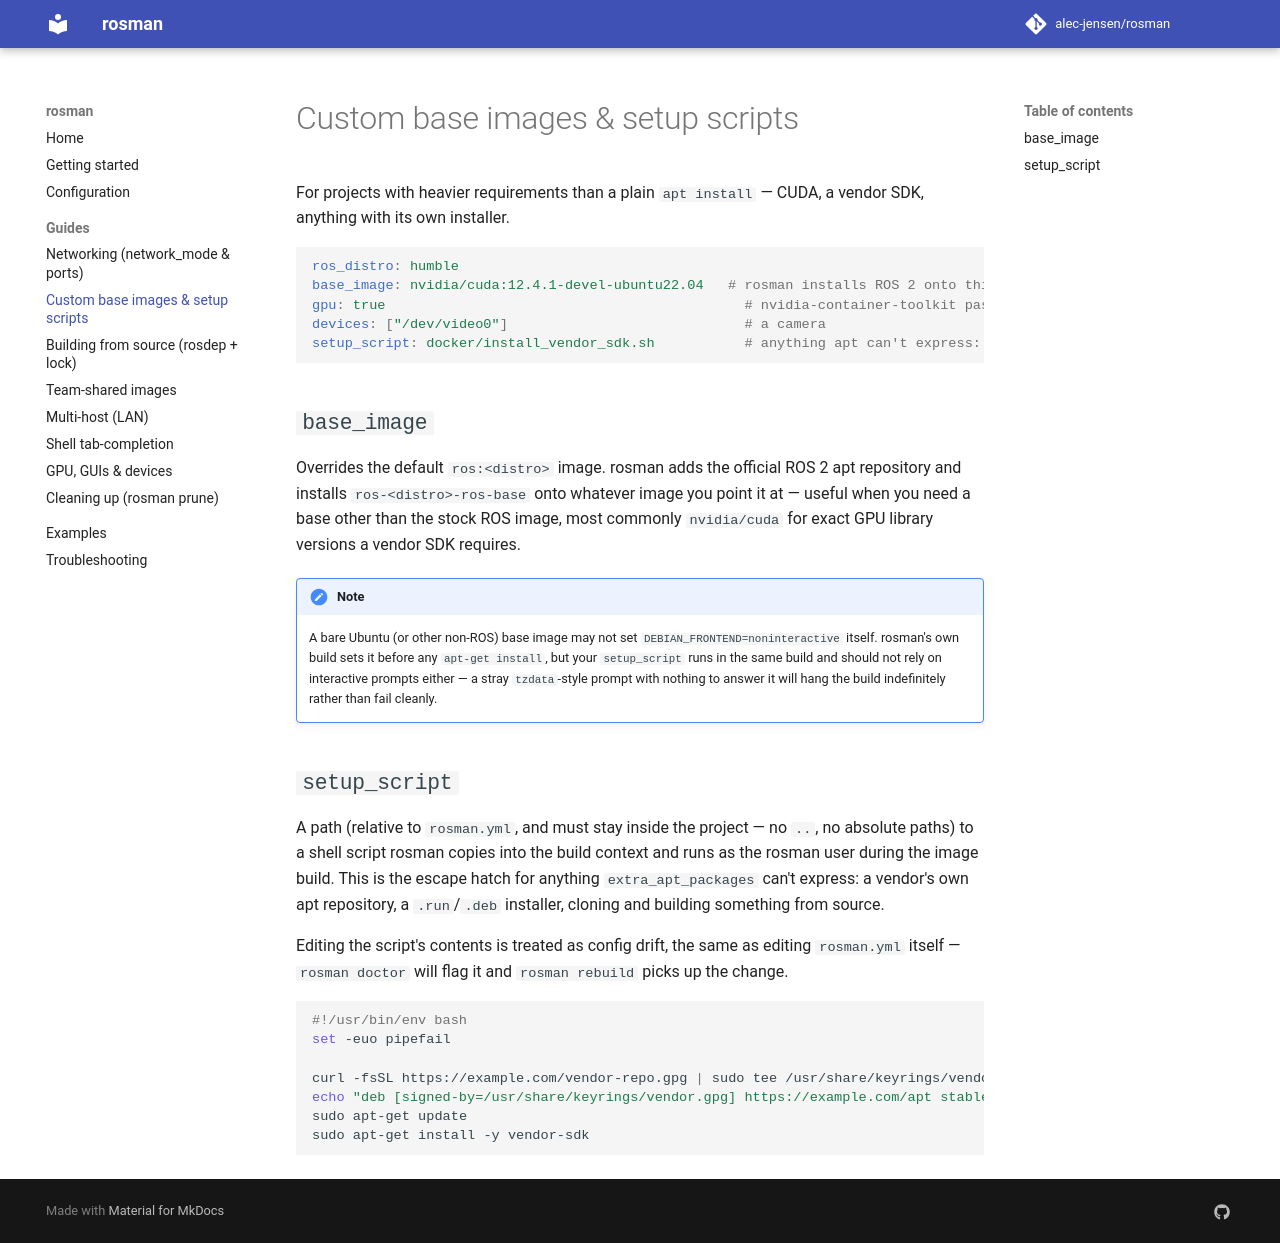

repository: alec-jensen/rosman · page: guides/custom-images/index.html · generator: mkdocs

# Custom base images & setup scripts

For projects with heavier requirements than a plain `apt install` —
CUDA, a vendor SDK, anything with its own installer.

```yaml
ros_distro: humble
base_image: nvidia/cuda:12.4.1-devel-ubuntu22.04   # rosman installs ROS 2 onto this itself
gpu: true                                            # nvidia-container-toolkit passthrough
devices: ["/dev/video0"]                             # a camera
setup_script: docker/install_vendor_sdk.sh           # anything apt can't express: repos, .run installers, etc.
```

## `base_image`

Overrides the default `ros:<distro>` image. rosman adds the official ROS 2
apt repository and installs `ros-<distro>-ros-base` onto whatever image you
point it at — useful when you need a base other than the stock ROS image,
most commonly `nvidia/cuda` for exact GPU library versions a vendor SDK
requires.

!!! note
    A bare Ubuntu (or other non-ROS) base image may not set
    `DEBIAN_FRONTEND=noninteractive` itself. rosman's own build sets it
    before any `apt-get install`, but your `setup_script` runs in the same
    build and should not rely on interactive prompts either — a stray
    `tzdata`-style prompt with nothing to answer it will hang the build
    indefinitely rather than fail cleanly.

## `setup_script`

A path (relative to `rosman.yml`, and must stay inside the project — no
`..`, no absolute paths) to a shell script rosman copies into the build
context and runs as the rosman user during the image build. This is the
escape hatch for anything `extra_apt_packages` can't express: a vendor's
own apt repository, a `.run`/`.deb` installer, cloning and building
something from source.

Editing the script's contents is treated as config drift, the same as
editing `rosman.yml` itself — `rosman doctor` will flag it and `rosman
rebuild` picks up the change.

```sh
#!/usr/bin/env bash
set -euo pipefail

curl -fsSL https://example.com/vendor-repo.gpg | sudo tee /usr/share/keyrings/vendor.gpg > /dev/null
echo "deb [signed-by=/usr/share/keyrings/vendor.gpg] https://example.com/apt stable main" | sudo tee /etc/apt/sources.list.d/vendor.list
sudo apt-get update
sudo apt-get install -y vendor-sdk
```
